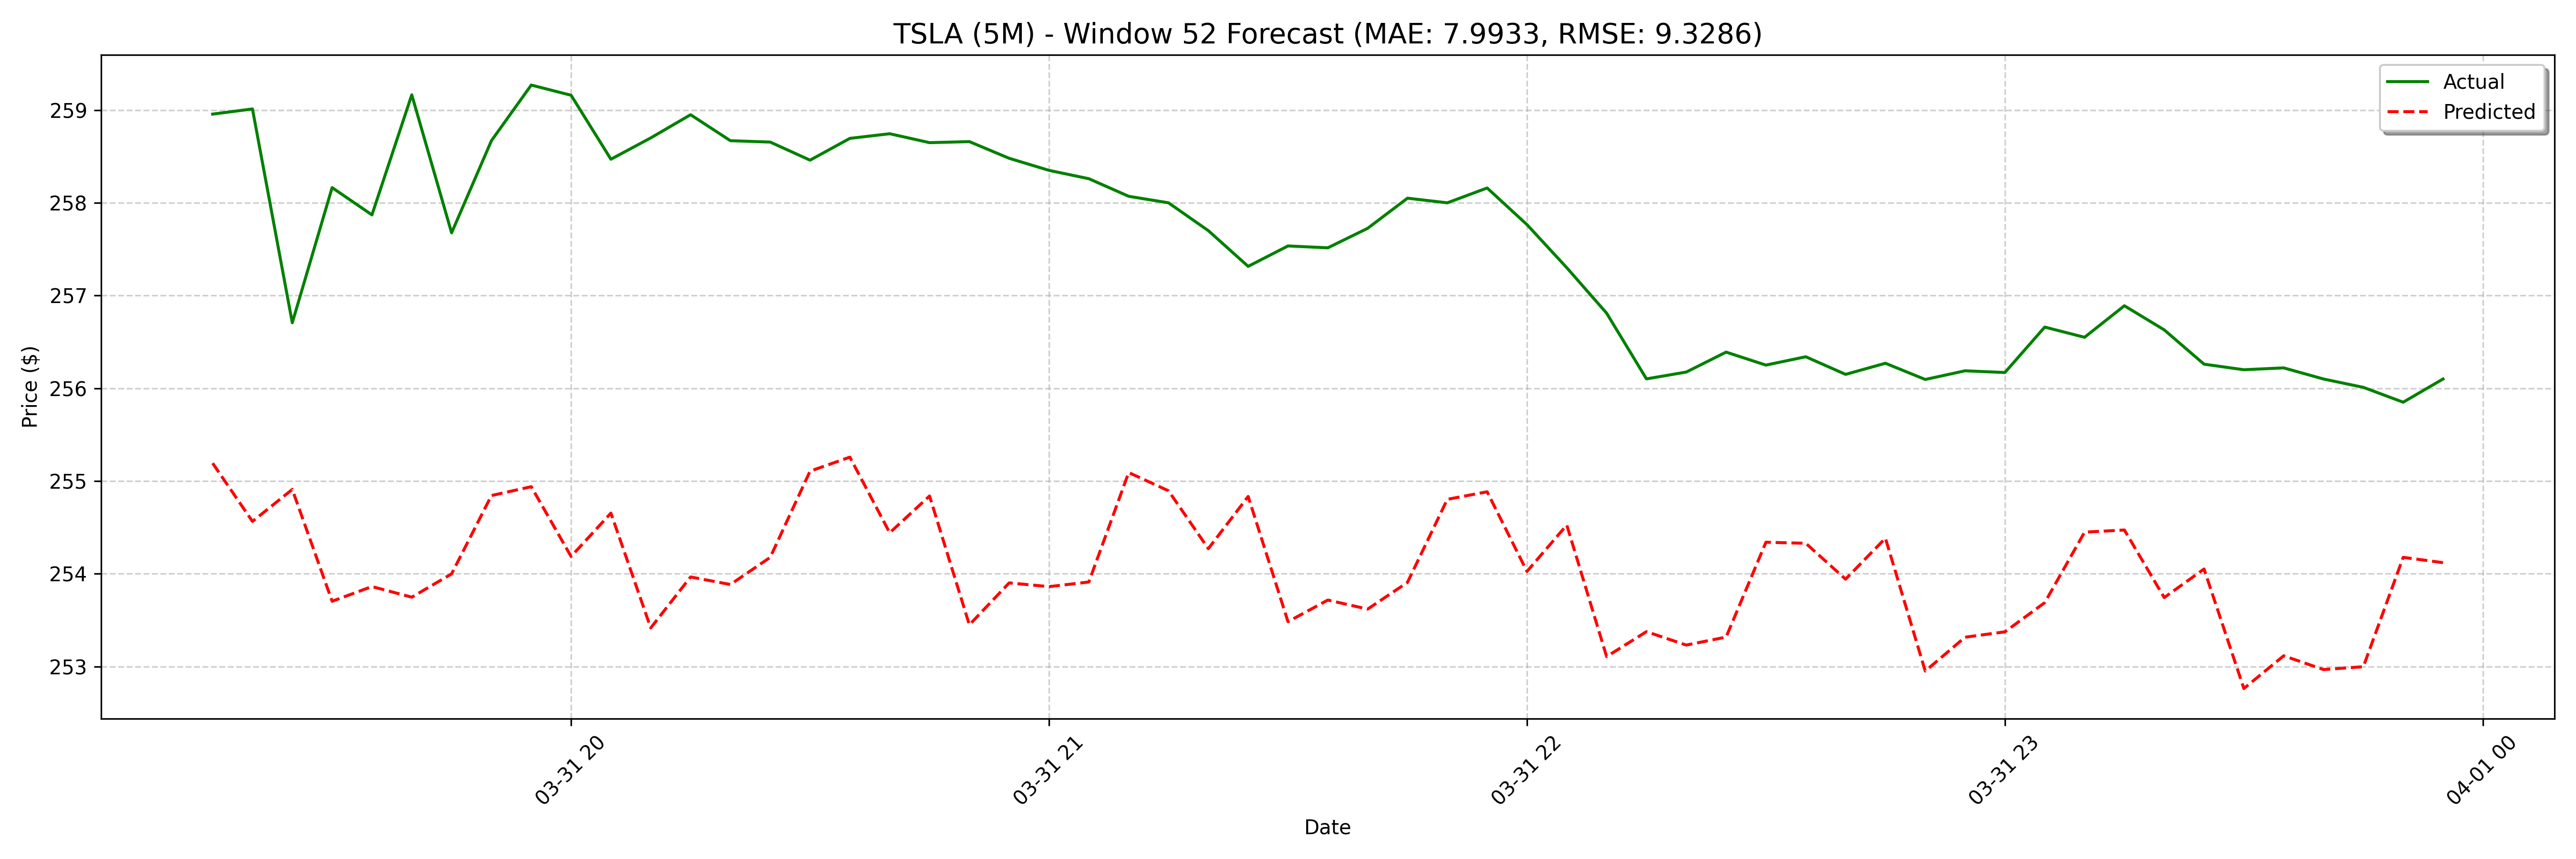

The file beside this chart, header and first rows:
date, actual, forecast
2025-03-31 19:15:00, 259, 255.2
2025-03-31 19:20:00, 259, 254.6
2025-03-31 19:25:00, 256.7, 254.9
2025-03-31 19:30:00, 258.2, 253.7
2025-03-31 19:35:00, 257.9, 253.9
2025-03-31 19:40:00, 259.2, 253.7
2025-03-31 19:45:00, 257.7, 254
2025-03-31 19:50:00, 258.7, 254.8
2025-03-31 19:55:00, 259.3, 254.9
2025-03-31 20:00:00, 259.2, 254.2
2025-03-31 20:05:00, 258.5, 254.7
2025-03-31 20:10:00, 258.7, 253.4
2025-03-31 20:15:00, 258.9, 254
2025-03-31 20:20:00, 258.7, 253.9
2025-03-31 20:25:00, 258.7, 254.2
2025-03-31 20:30:00, 258.5, 255.1
2025-03-31 20:35:00, 258.7, 255.3
2025-03-31 20:40:00, 258.7, 254.4
2025-03-31 20:45:00, 258.6, 254.8
2025-03-31 20:50:00, 258.7, 253.4
2025-03-31 20:55:00, 258.5, 253.9
2025-03-31 21:00:00, 258.4, 253.9
2025-03-31 21:05:00, 258.3, 253.9
2025-03-31 21:10:00, 258.1, 255.1
2025-03-31 21:15:00, 258.0, 254.9
2025-03-31 21:20:00, 257.7, 254.3
2025-03-31 21:25:00, 257.3, 254.8
2025-03-31 21:30:00, 257.5, 253.5
2025-03-31 21:35:00, 257.5, 253.7
2025-03-31 21:40:00, 257.7, 253.6
2025-03-31 21:45:00, 258.1, 253.9
2025-03-31 21:50:00, 258.0, 254.8
2025-03-31 21:55:00, 258.2, 254.9
2025-03-31 22:00:00, 257.8, 254
2025-03-31 22:05:00, 257.3, 254.5
2025-03-31 22:10:00, 256.8, 253.1
2025-03-31 22:15:00, 256.1, 253.4
2025-03-31 22:20:00, 256.2, 253.2
2025-03-31 22:25:00, 256.4, 253.3
2025-03-31 22:30:00, 256.2, 254.3
2025-03-31 22:35:00, 256.3, 254.3
2025-03-31 22:40:00, 256.1, 253.9
2025-03-31 22:45:00, 256.3, 254.4
2025-03-31 22:50:00, 256.1, 253
2025-03-31 22:55:00, 256.2, 253.3
2025-03-31 23:00:00, 256.2, 253.4
2025-03-31 23:05:00, 256.7, 253.7
2025-03-31 23:10:00, 256.6, 254.4
2025-03-31 23:15:00, 256.9, 254.5
2025-03-31 23:20:00, 256.6, 253.7
2025-03-31 23:25:00, 256.3, 254.1
2025-03-31 23:30:00, 256.2, 252.8
2025-03-31 23:35:00, 256.2, 253.1
2025-03-31 23:40:00, 256.1, 253
2025-03-31 23:45:00, 256, 253
2025-03-31 23:50:00, 255.8, 254.2
2025-03-31 23:55:00, 256.1, 254.1
2025-04-01 08:00:00, 268.4, 253.4
2025-04-01 08:05:00, 270.4, 253.9
2025-04-01 08:10:00, 269.2, 252.5
... 68 more rows
